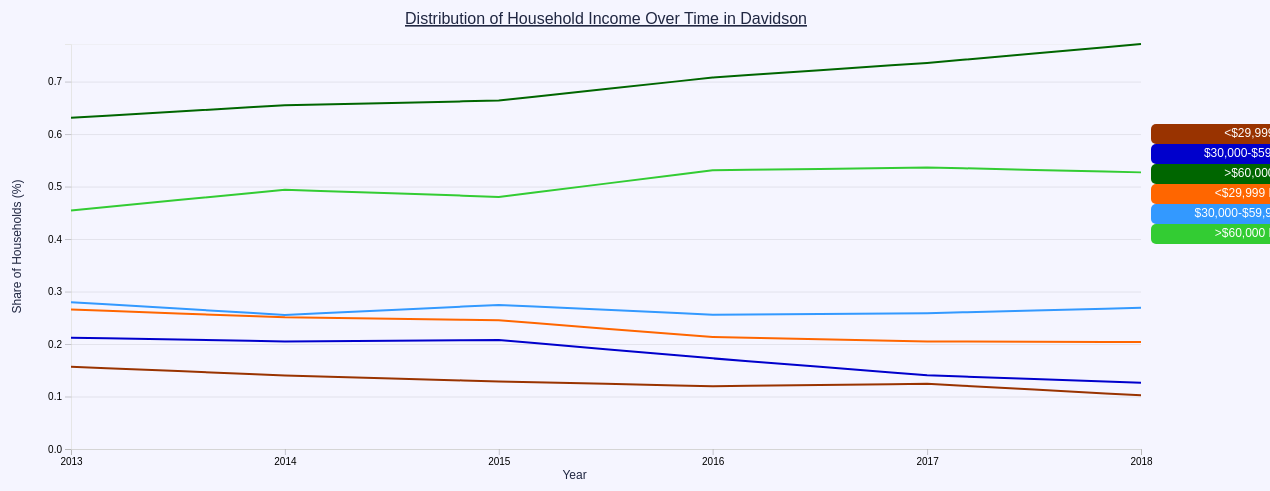
D3 v5 page, settled after 480 driven frames (8 s of simulated time); the page loaded 1 data file(s).


  
    var color = d3.scaleOrdinal(d3.schemeCategory10);
    
    var margin = {top: 80, right: 350, bottom: 15, left: 80},
      width = 1500 - margin.left - margin.right,
      height = 500 - margin.top - margin.bottom;
      padding = 20;
      // append the svg object to the body of the page
      // append a 'group' element to 'svg'
      // moves the 'group' element to the top left margin
      svgContainer=d3.select("body").append("div").attr("graphs-container")
      var svg1 = d3.select("div").append("svg")
        .attr("width", width + margin.left + margin.right+padding)
        .attr("height", height + margin.top + margin.bottom+padding)
        .attr("id", "chart1")
        .style("position", "relative")
        .attr("viewbox", "0 0 100 100")
        .attr("preserveAspectRatio","xMidYMid meet")
        .append("g")
        .attr("transform",
            "translate(" + margin.left + "," + margin.top + ")");



   

  //d3.timeParse
    var parseTime = d3.timeParse("%Y");
    var x = d3.scaleTime().range([0, width])
        y = d3.scaleLinear().range([height, 0]),
        z = d3.scaleOrdinal()
             .range(['#993300','#0000cc','#006600','#ff6600', '#3399ff', '#33cc33']);

    var line = d3.line()
      .curve(d3.curveBasis)
      .x(d => x(d.year))
      .y(d => {
        // console.log(d.share)
        return y(d.share);
      })

  // gridlines in y axis function
    function make_y_gridlines() {
      return d3.axisLeft(y)
        .ticks(10)
    }


  //Davidson Graph
    data = d3.csv("Dav_Household_Income.csv").then(data => {
      console.log(data[85])
      //shares at [i,j] will represent the share of bucket i in year 2013+j
      var shares = [[0,0,0,0,0,0],[0,0,0,0,0,0],[0,0,0,0,0,0],[0,0,0,0,0,0],[0,0,0,0,0,0],[0,0,0,0,0,0]];
      data.forEach(d => {
        //TODO
        d.year = parseTime(d.Year)
        d.idIncBuckets = +d["ID Household Income Bucket"]
        d.households = +d["Household Income"]
        d.share = +d.share
        d.y = +d.Year
        d.geog=d["Geography"]
        if (d.geog=="Davidson, NC"){
            if (d.idIncBuckets <= 4 ) {
              d.idIncBuckets = 0
              d.buckets = "<$29,999 Davidson"
              shares[d.idIncBuckets][d.y-2013] += d.share
            }
            else if (d.idIncBuckets <=  9) {
              d.idIncBuckets = 1
              d.buckets = "$30,000-$59,999 Davidson"
              shares[d.idIncBuckets][d.y-2013] += d.share}
            else {
              d.idIncBuckets = 2
              d.buckets = ">$60,000 Davidson"
              shares[d.idIncBuckets][d.y-2013] += d.share
            }
        }else{
            if (d.idIncBuckets <= 4 ) {
              d.idIncBuckets = 3
              d.buckets = "<$29,999 Mecklenburg"
              shares[d.idIncBuckets][d.y-2013] += d.share
            }
            else if (d.idIncBuckets <=  9) {
              d.idIncBuckets = 4
              d.buckets = "$30,000-$59,999 Mecklenburg"
              shares[d.idIncBuckets][d.y-2013] += d.share}
            else {
              d.idIncBuckets = 5
              d.buckets = ">$60,000 Mecklenburg"
              shares[d.idIncBuckets][d.y-2013] += d.share
            }
        }
        
      });

      //ideally we wouldn't have to go through all the data a second time, but this
      //forEach goes through and updates the share value so they're equal for
      //each bucket/year combination, that way we don't have the weird vertical
      //line in each line at each year
      data.forEach(d => {
        d.share = shares[d.idIncBuckets][d.y-2013]
      });
      console.log(shares)
      var buckets = d3.nest()
          .key(d=>d.buckets)
          .entries(data);

      console.log(buckets)
      x.domain(d3.extent(data, d => d.year));
      y.domain([0,d3.max(buckets, c => d3.max(c.values, d => d.share))]);
      z.domain(buckets.map(c =>  c.key));
      

      //adding graph title
      svg1.append("text")
        .attr("x", (width / 2))
        .attr("y", -20)
        .attr("text-anchor", "middle")
        .style("font-size", "16px")
        .style("text-decoration", "underline")
        .style("fill","#202742")
        .text("Distribution of Household Income Over Time in Davidson");


      //adding x-axis and title
      svg1.append("g")
          .attr("class", "axis axis--x")
          .attr("transform", "translate(0," + height + ")")
          .call(d3.axisBottom(x))
          .append("text")
              .attr("x", 0.5*width-140)
              .attr("dx", "0.71em")
              .attr("fill", "#202742")
              .text("Year")
                .attr("text-anchor", "middle")  // this makes it easy to centre the text as the transform is applied to the anchor
                .attr("transform", "translate(100,30)")  // centre below axis
                .style("font-size", 12);

      //adding y-axis and title
      svg1.append("g")
        .attr("class", "axis axis--y")
        .call(d3.axisLeft(y))
        .append("text")
            .attr("transform", "rotate(-90)")
            .attr("y", 0.45*height)
            .attr("dy", "0.71em")
            .attr("fill", "#000")
            .text("Share of Households (%)")
              .attr("text-anchor", "middle")
              .attr("transform", "translate("+(-.45*((width)/2)) +","+(height*0.5)+")rotate(-90)")
              .style("font-size", 12)
              .style("fill", "#202742");
      // add the Y gridlines
      svg1.append("g")
        .attr("class", "grid")
        .style("stroke-opacity","0.4")
        .call(make_y_gridlines()
          .tickSize(-width)
          .tickFormat("")
      )


        var bucket = svg1.selectAll(".bucket")
          .data(buckets)
          .enter().append("g")
          .attr("class", "bucket").style("fill", "none");

        paths = bucket.append("path")
          .attr("class", "lines")
          .attr("d", d => line(d.values))
          .attr("class", function(d){
             console.log("color-"+z(d.key).substring(1))
             return "color-"+z(d.key).substring(1);
          })
          .style("stroke-width", 2)
          .style("stroke", d =>  z(d.key))
          .on("mouseover", function(d){
                d3.select(this).style("stroke-width",4);
          }) //Add listener for the mouseover event
          .on("mouseout", function(d){
              d3.select(this).style("stroke-width",2);
          });   //Add listener for the mouseout event;
          
          
        legendBox = 250;
        legendContainer=svg1.append("svg").attr("class","legend-container")
        var legend = legendContainer.selectAll(".legend")
            .data(buckets)
                .enter().append("g")
                .attr("transform", (d,i) => 
                    "translate (0," + i * 20 + ")")
             
        
        // draw a rect for each color
        legend.append("rect")
            .attr("x", width+10)
            .attr("y", margin.top)
            .attr("rx", 5)
            .attr("id", "not-clicked")
            .attr("overflow", "visible")
            .attr("width", legendBox)
            .attr("height", 20)
            // .attr("class", function(d) {
            //     return ("box-"+z(d.key))})
            .style ("fill", function(d) {
                return (z(d.key))})
            .on("click", function(d){
                if (this.id=="not-clicked"){
                    d3.select(".color-" + z(d.key).substring(1)).style("stroke-width", 4);
                    d3.select(this).attr("id", "clicked")
                }else{
                    d3.select(".color-" + z(d.key).substring(1)).style("stroke-width", 2);
                    d3.select(this).attr("id", "not-clicked");
                }
            });
    
        //add legend text
        legend.append("text")
              .attr("x", width+10+ legendBox/2)
              .attr("y", margin.top + 9)
              .attr("dy", ".35em")
              .attr("overflow", "visible")
              .attr("text-anchor", "middle")
              .style("pointer-events", "none")
              .style ("fill", "#ffffff")
              .text (d => d.key);
    
    
      //Appends a circle for each datapoint
    //   svg1.selectAll(".dot")
    //       .data(data)
    //     .enter().append("circle") // Uses the enter().append() method
    //       .attr("class", "dot") // Assign a class for styling
    //       .attr("cx", function(d, i) { return x(d.year) })
    //       .attr("cy", function(d) { return y(d.share) })
    //       .attr("r", 2)
    //       .style("fill", "#202742");

  });


  
  
  
  
//   d3.select("body").append("h3")
//       .text("Sources")
//   d3.select("body").append("ul")
//       .append("li").attr("class", "sources")
//         .text("Davidson Data: https://datausa.io/profile/geo/davidson-nc")
//       .append("li").attr("class", "sources")
//         .text("Mecklenburg Data: https://datausa.io/profile/geo/mecklenburg-county-nc")
//       .append("li").attr("class", "sources")
//         .text("Urban Displacement Project: https://www.urbandisplacement.org/")



### data: Dav_Household_Income.csv
ID Household Income Bucket, Household Income Bucket, ID Year, Year, Household Income, Household Income Moe, Geography, ID Geography, Slug Geography, share
0, < $10,000, 2018, 2018, 118, 80, Davidson, NC, 16000US3716400, davidson-nc, 0.02762
1, $10,000-$14,999, 2018, 2018, 40, 43, Davidson, NC, 16000US3716400, davidson-nc, 0.009361
2, $15,000-$19,999, 2018, 2018, 88, 57, Davidson, NC, 16000US3716400, davidson-nc, 0.02059
3, $20,000-$24,999, 2018, 2018, 74, 53, Davidson, NC, 16000US3716400, davidson-nc, 0.01732
4, $25,000-$29,999, 2018, 2018, 117, 65, Davidson, NC, 16000US3716400, davidson-nc, 0.02738
5, $30,000-$34,999, 2018, 2018, 47, 42, Davidson, NC, 16000US3716400, davidson-nc, 0.011
6, $35,000-$39,999, 2018, 2018, 117, 94, Davidson, NC, 16000US3716400, davidson-nc, 0.02738
7, $40,000-$44,999, 2018, 2018, 30, 28, Davidson, NC, 16000US3716400, davidson-nc, 0.007021
8, $45,000-$49,999, 2018, 2018, 119, 70, Davidson, NC, 16000US3716400, davidson-nc, 0.02785
9, $50,000-$59,999, 2018, 2018, 226, 92, Davidson, NC, 16000US3716400, davidson-nc, 0.05289
10, $60,000-$74,999, 2018, 2018, 274, 108, Davidson, NC, 16000US3716400, davidson-nc, 0.06412
11, $75,000-$99,999, 2018, 2018, 396, 125, Davidson, NC, 16000US3716400, davidson-nc, 0.09267
12, $100,000-$124,999, 2018, 2018, 466, 121, Davidson, NC, 16000US3716400, davidson-nc, 0.1091
13, $125,000-$149,999, 2018, 2018, 372, 117, Davidson, NC, 16000US3716400, davidson-nc, 0.08706
14, $150,000-$199,999, 2018, 2018, 499, 148, Davidson, NC, 16000US3716400, davidson-nc, 0.1168
15, $200,000+, 2018, 2018, 1290, 176, Davidson, NC, 16000US3716400, davidson-nc, 0.3019
0, < $10,000, 2017, 2017, 141, 86, Davidson, NC, 16000US3716400, davidson-nc, 0.03406
1, $10,000-$14,999, 2017, 2017, 74, 49, Davidson, NC, 16000US3716400, davidson-nc, 0.01787
2, $15,000-$19,999, 2017, 2017, 95, 58, Davidson, NC, 16000US3716400, davidson-nc, 0.02295
3, $20,000-$24,999, 2017, 2017, 110, 56, Davidson, NC, 16000US3716400, davidson-nc, 0.02657
4, $25,000-$29,999, 2017, 2017, 94, 61, Davidson, NC, 16000US3716400, davidson-nc, 0.02271
5, $30,000-$34,999, 2017, 2017, 65, 45, Davidson, NC, 16000US3716400, davidson-nc, 0.0157
6, $35,000-$39,999, 2017, 2017, 46, 26, Davidson, NC, 16000US3716400, davidson-nc, 0.01111
7, $40,000-$44,999, 2017, 2017, 95, 66, Davidson, NC, 16000US3716400, davidson-nc, 0.02295
8, $45,000-$49,999, 2017, 2017, 82, 56, Davidson, NC, 16000US3716400, davidson-nc, 0.01981
9, $50,000-$59,999, 2017, 2017, 293, 135, Davidson, NC, 16000US3716400, davidson-nc, 0.07077
10, $60,000-$74,999, 2017, 2017, 213, 82, Davidson, NC, 16000US3716400, davidson-nc, 0.05145
11, $75,000-$99,999, 2017, 2017, 398, 132, Davidson, NC, 16000US3716400, davidson-nc, 0.09614
12, $100,000-$124,999, 2017, 2017, 384, 118, Davidson, NC, 16000US3716400, davidson-nc, 0.09275
13, $125,000-$149,999, 2017, 2017, 379, 124, Davidson, NC, 16000US3716400, davidson-nc, 0.09155
14, $150,000-$199,999, 2017, 2017, 559, 154, Davidson, NC, 16000US3716400, davidson-nc, 0.135
15, $200,000+, 2017, 2017, 1112, 164, Davidson, NC, 16000US3716400, davidson-nc, 0.2686
0, < $10,000, 2016, 2016, 121, 69, Davidson, NC, 16000US3716400, davidson-nc, 0.03002
1, $10,000-$14,999, 2016, 2016, 51, 39, Davidson, NC, 16000US3716400, davidson-nc, 0.01266
2, $15,000-$19,999, 2016, 2016, 78, 50, Davidson, NC, 16000US3716400, davidson-nc, 0.01935
3, $20,000-$24,999, 2016, 2016, 110, 72, Davidson, NC, 16000US3716400, davidson-nc, 0.0273
4, $25,000-$29,999, 2016, 2016, 122, 82, Davidson, NC, 16000US3716400, davidson-nc, 0.03027
5, $30,000-$34,999, 2016, 2016, 72, 47, Davidson, NC, 16000US3716400, davidson-nc, 0.01787
6, $35,000-$39,999, 2016, 2016, 37, 23, Davidson, NC, 16000US3716400, davidson-nc, 0.009181
7, $40,000-$44,999, 2016, 2016, 205, 98, Davidson, NC, 16000US3716400, davidson-nc, 0.05087
8, $45,000-$49,999, 2016, 2016, 85, 61, Davidson, NC, 16000US3716400, davidson-nc, 0.02109
9, $50,000-$59,999, 2016, 2016, 297, 120, Davidson, NC, 16000US3716400, davidson-nc, 0.0737
10, $60,000-$74,999, 2016, 2016, 252, 89, Davidson, NC, 16000US3716400, davidson-nc, 0.06253
11, $75,000-$99,999, 2016, 2016, 403, 115, Davidson, NC, 16000US3716400, davidson-nc, 0.1
12, $100,000-$124,999, 2016, 2016, 364, 111, Davidson, NC, 16000US3716400, davidson-nc, 0.09032
13, $125,000-$149,999, 2016, 2016, 338, 110, Davidson, NC, 16000US3716400, davidson-nc, 0.08387
14, $150,000-$199,999, 2016, 2016, 467, 121, Davidson, NC, 16000US3716400, davidson-nc, 0.1159
15, $200,000+, 2016, 2016, 1028, 152, Davidson, NC, 16000US3716400, davidson-nc, 0.2551
0, < $10,000, 2015, 2015, 125, 79, Davidson, NC, 16000US3716400, davidson-nc, 0.03165
1, $10,000-$14,999, 2015, 2015, 83, 61, Davidson, NC, 16000US3716400, davidson-nc, 0.02101
2, $15,000-$19,999, 2015, 2015, 106, 87, Davidson, NC, 16000US3716400, davidson-nc, 0.02684
3, $20,000-$24,999, 2015, 2015, 94, 55, Davidson, NC, 16000US3716400, davidson-nc, 0.0238
4, $25,000-$29,999, 2015, 2015, 100, 70, Davidson, NC, 16000US3716400, davidson-nc, 0.02532
5, $30,000-$34,999, 2015, 2015, 60, 33, Davidson, NC, 16000US3716400, davidson-nc, 0.01519
6, $35,000-$39,999, 2015, 2015, 93, 81, Davidson, NC, 16000US3716400, davidson-nc, 0.02354
7, $40,000-$44,999, 2015, 2015, 163, 90, Davidson, NC, 16000US3716400, davidson-nc, 0.04127
8, $45,000-$49,999, 2015, 2015, 137, 115, Davidson, NC, 16000US3716400, davidson-nc, 0.03468
9, $50,000-$59,999, 2015, 2015, 367, 126, Davidson, NC, 16000US3716400, davidson-nc, 0.09291
10, $60,000-$74,999, 2015, 2015, 172, 71, Davidson, NC, 16000US3716400, davidson-nc, 0.04354
11, $75,000-$99,999, 2015, 2015, 424, 137, Davidson, NC, 16000US3716400, davidson-nc, 0.1073
... 132 more rows